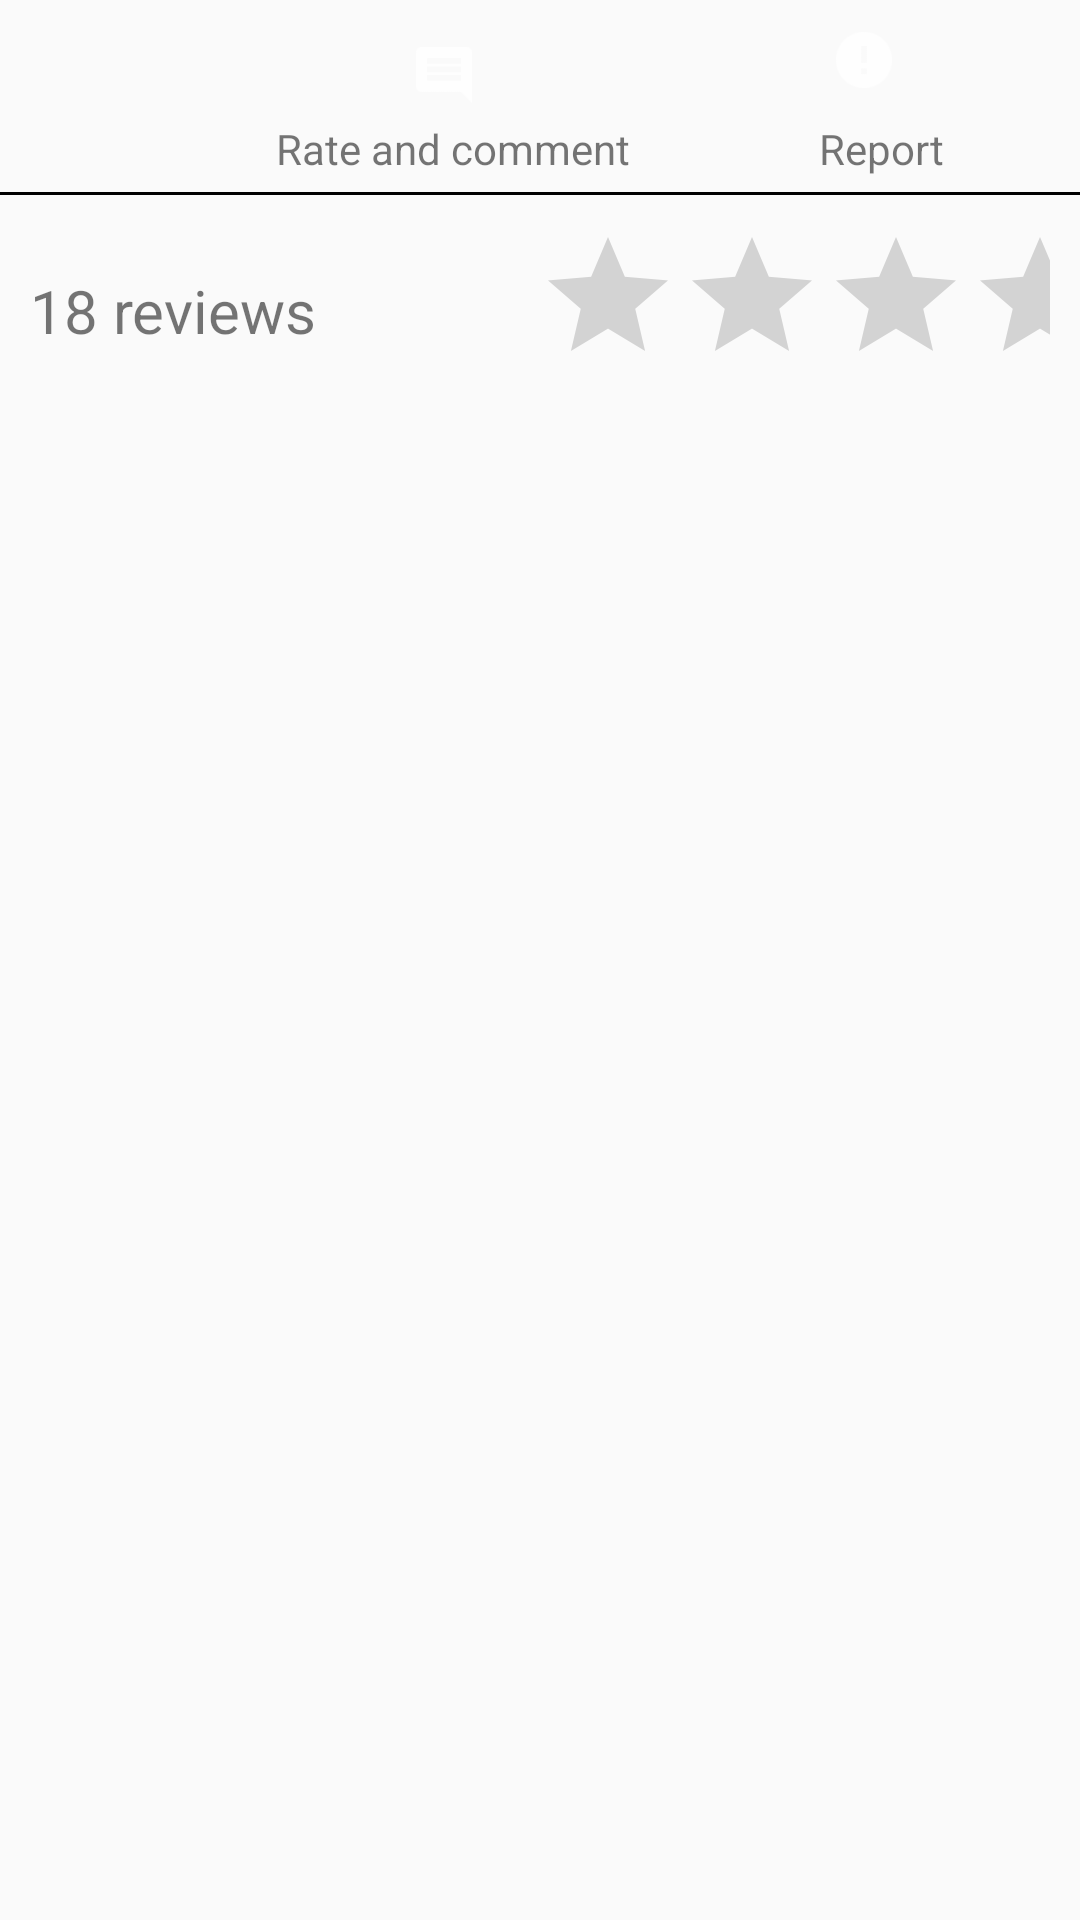

Produce the Android XML layout that renders to this screen, including the resource entries it uses.
<!-- AndroidManifest.xml: application theme AppTheme -->
<!-- res/layout/comment_detail_fragment.xml -->
<?xml version="1.0" encoding="utf-8"?>
<LinearLayout xmlns:android="http://schemas.android.com/apk/res/android"
    android:orientation="vertical" android:layout_width="match_parent"
    android:layout_height="match_parent">
    <RelativeLayout
        android:layout_width="match_parent"
        android:layout_height="wrap_content">
        <ImageView
            android:layout_width="25dp"
            android:layout_height="25dp"
            android:clickable="true"
            android:onClick="onBackPressed"
            android:src="@drawable/ic_action_back"
            android:layout_margin="10dp"
            android:id="@+id/imgCommentBack" />
        <ImageView
            android:layout_width="30dp"
            android:layout_height="30dp"
            android:layout_alignTop="@+id/imgCommentBack"
            android:layout_toRightOf="@+id/imgCommentBack"
            android:layout_toEndOf="@+id/imgCommentBack"
            android:layout_marginLeft="88dp"
            android:layout_marginStart="88dp"
            android:id="@+id/imgComment"
            android:src="@drawable/ic_action_comment" />
        <TextView
            android:layout_width="wrap_content"
            android:layout_height="wrap_content"
            android:text="Rate and comment"
            android:layout_marginLeft="47dp"
            android:layout_marginStart="47dp"
            android:layout_below="@+id/imgComment"
            android:layout_toRightOf="@+id/imgCommentBack"
            android:layout_toEndOf="@+id/imgCommentBack"
            android:id="@+id/textView4" />
        <ImageView
            android:layout_width="30dp"
            android:layout_height="30dp"
            android:src="@drawable/ic_action_report"
            android:id="@+id/iv_report"
            android:layout_marginLeft="63dp"
            android:layout_marginStart="63dp"
            android:layout_alignBottom="@+id/imgCommentBack"
            android:layout_toRightOf="@+id/textView4"
            android:layout_toEndOf="@+id/textView4" />
        <TextView
            android:layout_width="wrap_content"
            android:layout_height="wrap_content"
            android:text="Report"
            android:id="@+id/tv_report"
            android:layout_alignTop="@+id/textView4"
            android:layout_alignLeft="@+id/iv_report"
            android:layout_alignStart="@+id/iv_report" />

    </RelativeLayout>
    <View
        android:layout_width="match_parent"
        android:layout_height="1dp"
        android:background="#000"
        android:layout_marginTop="5dp"></View>

    <RelativeLayout
        android:layout_width="match_parent"
        android:layout_height="wrap_content"
        android:layout_margin="10dp">
        <TextView
            android:layout_width="wrap_content"
            android:layout_height="wrap_content"
            android:text="18 reviews"
            android:textSize="20sp"
            android:id="@+id/tv_comment_review"
            android:layout_centerVertical="true"
            android:layout_alignParentLeft="true"
            android:layout_alignParentStart="true" />

        <RatingBar
            android:layout_width="wrap_content"
            android:layout_height="wrap_content"
            android:id="@+id/ratingBar"
            android:layout_gravity="center_horizontal"
            android:theme="@style/RatingBar"
            android:layout_alignParentTop="true"
            android:layout_toRightOf="@+id/tv_comment_review"
            android:layout_toEndOf="@+id/tv_comment_review"
            android:layout_marginLeft="73dp"
            android:layout_marginStart="73dp" />
    </RelativeLayout>

    <android.support.v7.widget.RecyclerView
        android:layout_width="match_parent"
        android:layout_height="wrap_content"
        android:id="@+id/rv_comment">

    </android.support.v7.widget.RecyclerView>


</LinearLayout>
<!-- resources referenced by this layout -->
<resources>
  <!-- drawable ic_action_comment: png bitmap (drawable-hdpi, 235 bytes) -->
  <!-- drawable ic_action_report: png bitmap (drawable-hdpi, 398 bytes) -->
  <style name="AppTheme" parent="Theme.AppCompat.Light.NoActionBar">
          
          <item name="colorPrimaryDark">@color/colorPrimaryDark</item>
          <item name="colorAccent">@color/colorAccent</item>
          <item name="android:drawableTint">@color/colorAccent</item>
          <item name="android:drawableTintMode">multiply</item>
      </style>
  <color name="colorPrimaryDark">#303F9F</color>
  <color name="colorAccent">#FF4081</color>
</resources>
